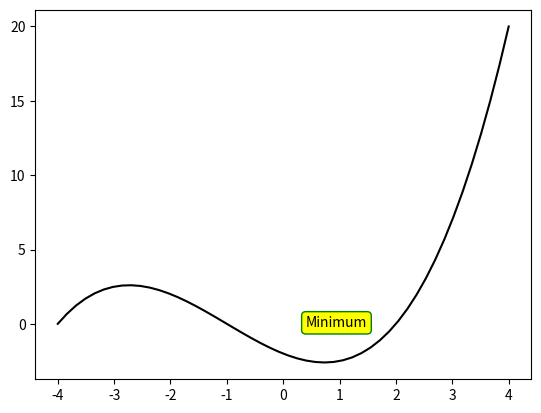

The matplotlib source for this figure:
import numpy as np
import matplotlib.pyplot as plt

X = np.linspace(-4, 4, 50)
Y = .25 * (X + 4.) * (X + 1.) * (X - 2.)
box = {
    'facecolor': 'yellow',
    'edgecolor': 'green',
    'boxstyle': 'round'
}
plt.text(0.4, -0.20, 'Minimum', bbox=box)
plt.plot(X, Y, c='k')
plt.show()
